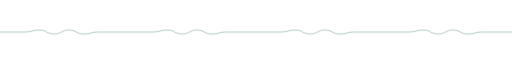
t = 0.00 s
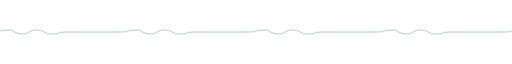
t = 4.50 s
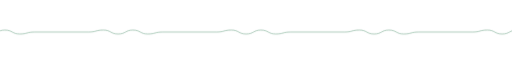
t = 9.00 s

The animated SVG that drew these frames (rendered in a browser with its animation timeline set to each time). Animation: 1 CSS @keyframes rule; frames cover the first 9.00 s, repeats indefinitely.

<svg xmlns="http://www.w3.org/2000/svg" width="1040" height="24" viewBox="0 0 1040 24" role="img" aria-labelledby="title">
<title id="title">Subtle green waveform divider</title>
<style>
@keyframes drift{to{transform:translateX(-260px)}}
.wave{animation:drift 18s linear infinite}
@media(prefers-reduced-motion:reduce){.wave{animation:none}}
</style>
<defs>
<pattern id="signal" width="260" height="24" patternUnits="userSpaceOnUse">
<path d="M0 12H50C65 12 65 8 80 8S95 16 110 16S125 8 140 8S155 16 170 16S185 12 200 12H260" fill="none" stroke="#428761" stroke-width="1.25" stroke-linecap="round" opacity=".7"/>
</pattern>
</defs>
<rect class="wave" width="1300" height="24" fill="url(#signal)"/>
</svg>
